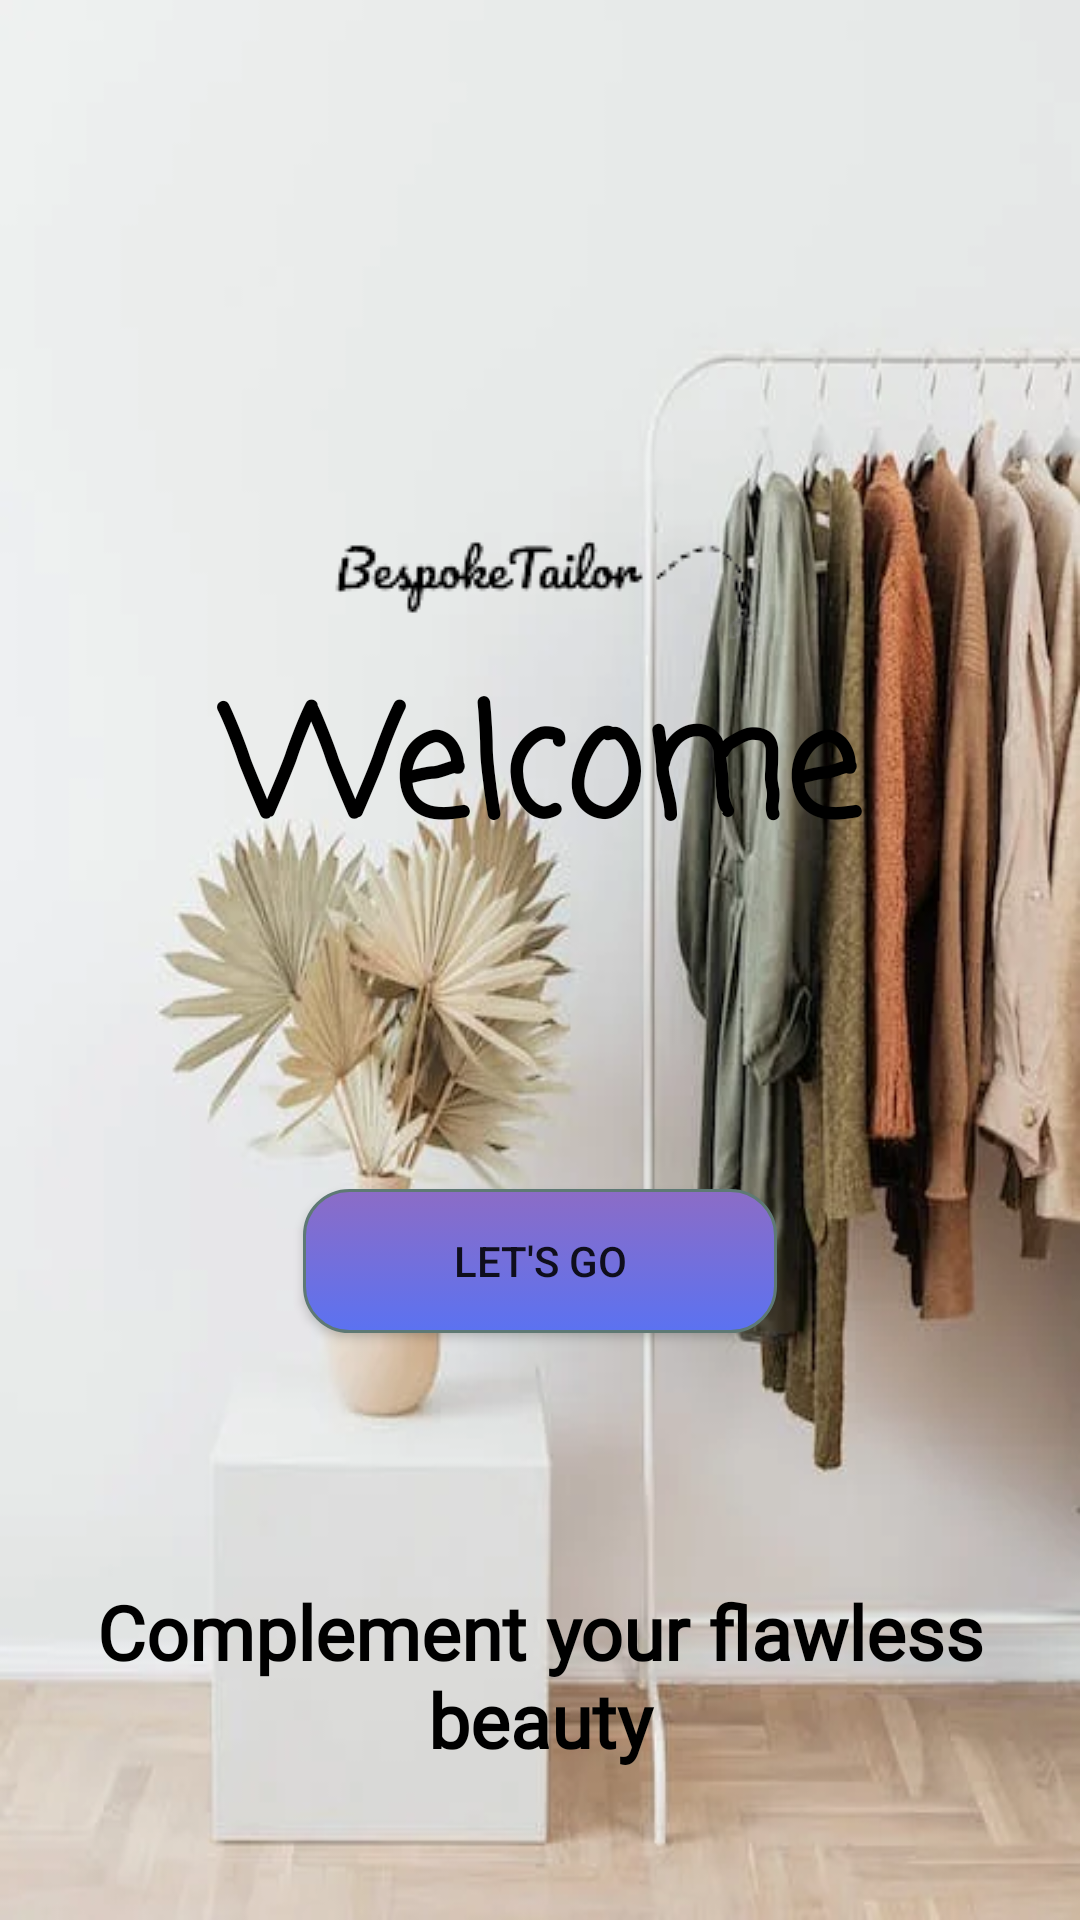

Write the Android layout XML for this screen, with the resource values it uses.
<!-- AndroidManifest.xml: application theme Theme.ClothingRetailer -->
<!-- res/layout/activity_sign_up_welcome.xml -->
<?xml version="1.0" encoding="utf-8"?>
<RelativeLayout xmlns:android="http://schemas.android.com/apk/res/android"
    xmlns:app="http://schemas.android.com/apk/res-auto"
    xmlns:tools="http://schemas.android.com/tools"
    android:layout_width="match_parent"
    android:layout_height="match_parent"
    android:background="@drawable/background_sign_in"
    android:id = "@+id/SignUpMainLayout"
    tools:context=".SignUpWelcomeActivity">
    <ImageView
        android:id = "@+id/logoSignUp"
        android:layout_marginTop="100dp"
        android:layout_width="wrap_content"
        android:layout_height="wrap_content"
        android:src="@drawable/logo_removebg"
        android:layout_centerHorizontal="true">
    </ImageView>

    <TextView
        android:id="@+id/welcomSignUp"
        android:layout_width="match_parent"
        android:layout_height="wrap_content"
        android:layout_below="@id/logoSignUp"
        android:layout_marginTop="-80dp"
        android:fontFamily="casual"
        android:gravity="center"
        android:text="Welcome"
        android:textColor="@color/black"
        android:textSize="50sp"
        android:textStyle="bold"></TextView>

    <androidx.appcompat.widget.AppCompatButton
        android:layout_width="wrap_content"
        android:layout_height="wrap_content"
        android:layout_below="@id/welcomSignUp"
        android:layout_centerHorizontal="true"
        android:layout_marginTop="100dp"
        android:background="@drawable/rounded_button_states"
        android:onClick="toSignUpGeneralInf"
        android:paddingLeft="50dp"
        android:paddingRight="50dp"
        android:text="Let's Go"></androidx.appcompat.widget.AppCompatButton>

    <TextView
        android:layout_width="match_parent"
        android:layout_height="wrap_content"
        android:layout_alignParentBottom="true"
        android:layout_marginBottom="50sp"
        android:fontFamily="@font/lobster_two_bold"
        android:gravity="center"
        android:text="Complement your flawless beauty"
        android:textColor="@color/black"
        android:textSize="25sp"
        android:textStyle="bold">

    </TextView>
</RelativeLayout>
<!-- resources referenced by this layout -->
<resources>
  <color name="black">#FF000000</color>
  <!-- drawable background_sign_in: png bitmap (drawable-v24, 233245 bytes) -->
  <!-- drawable logo_removebg: png bitmap (drawable-v24, 3864 bytes) -->
  <!-- drawable rounded_button_states (drawable) -->
  <?xml version="1.0" encoding="utf-8"?>
  <selector xmlns:android="http://schemas.android.com/apk/res/android" >
      <item android:state_pressed="true" >
          <shape android:shape="rectangle"  >
              <corners android:radius="15dip" />
              <stroke android:width="1dip" android:color="#5e7974" />
              <gradient android:angle="-90" android:startColor="#ABF3E7" android:endColor="#97ECDE"  />
          </shape>
      </item>
      <item android:state_focused="true">
          <shape android:shape="rectangle"  >
              <corners android:radius="15dip" />
              <stroke android:width="1dip" android:color="#5e7974" />
              <solid android:color="#6406E7"/>
          </shape>
      </item>
      <item >
          <shape android:shape="rectangle"  >
              <corners android:radius="15dip" />
              <stroke android:width="1dip" android:color="#5e7974" />
              <gradient android:angle="-90" android:startColor="#8C6CC6" android:endColor="#5B72F1" />
          </shape>
      </item>
  </selector>
  <style name="Theme.ClothingRetailer" parent="Theme.AppCompat.DayNight.NoActionBar">
          
          <item name="colorPrimary">@color/purple_500</item>
          <item name="colorPrimaryVariant">@color/purple_700</item>
          <item name="colorOnPrimary">@color/white</item>
          
          <item name="colorSecondary">@color/teal_200</item>
          <item name="colorSecondaryVariant">@color/teal_700</item>
          <item name="colorOnSecondary">@color/black</item>
          
          <item name="android:statusBarColor" tools:targetApi="l">?attr/colorPrimaryVariant</item>
          
      </style>
  <color name="purple_500">#FF6200EE</color>
  <color name="purple_700">#FF3700B3</color>
  <color name="white">#FFFFFFFF</color>
  <color name="teal_200">#FF03DAC5</color>
  <color name="teal_700">#FF018786</color>
</resources>
